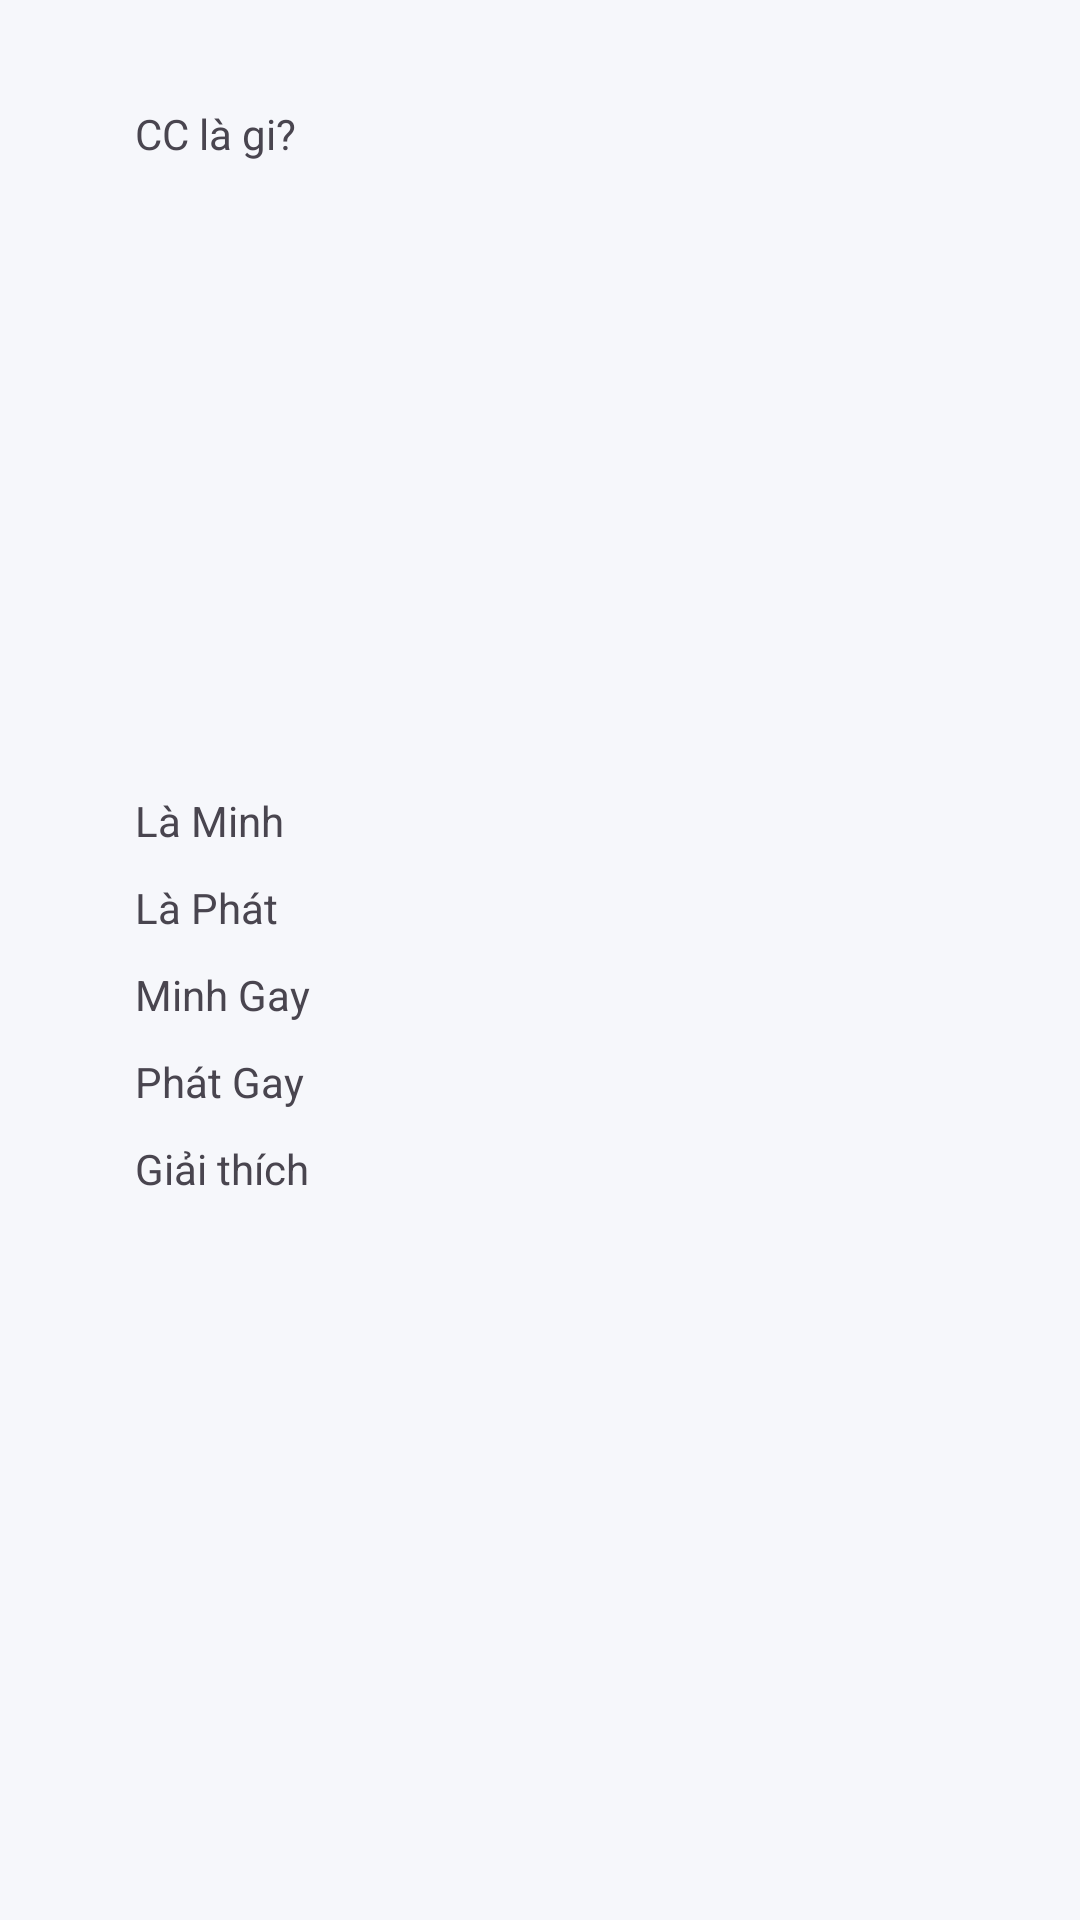

Android layout source for this screen:
<!-- AndroidManifest.xml: application theme Theme.Final -->
<!-- res/layout/layout_listview_review.xml -->
<?xml version="1.0" encoding="utf-8"?>
<LinearLayout xmlns:android="http://schemas.android.com/apk/res/android"
    xmlns:app="http://schemas.android.com/apk/res-auto"
    xmlns:tools="http://schemas.android.com/tools"
    android:layout_width="match_parent"
    android:layout_height="match_parent"
    android:padding="30dp"
    android:orientation="vertical">

    <TextView
        android:id="@+id/txtLLRcontent"
        android:layout_width="match_parent"
        android:layout_height="wrap_content"
        android:paddingVertical="5dp"
        android:paddingLeft="15dp"
        android:text="CC là gi?" />

    <ImageView
        android:id="@+id/imgLLR"
        android:layout_width="match_parent"
        android:layout_height="200dp"
        tools:srcCompat="@tools:sample/backgrounds/scenic" />

    <TextView
        android:id="@+id/txtLLRa"
        android:layout_width="match_parent"
        android:layout_height="wrap_content"
        android:paddingVertical="5dp"
        android:paddingLeft="15dp"
        android:text="Là Minh" />

    <TextView
        android:id="@+id/txtLLRb"
        android:layout_width="match_parent"
        android:layout_height="wrap_content"
        android:paddingVertical="5dp"
        android:paddingLeft="15dp"
        android:text="Là Phát" />

    <TextView
        android:id="@+id/txtLLRc"
        android:layout_width="match_parent"
        android:layout_height="wrap_content"
        android:paddingVertical="5dp"
        android:paddingLeft="15dp"
        android:text="Minh Gay" />

    <TextView
        android:id="@+id/txtLLRd"
        android:layout_width="match_parent"
        android:layout_height="wrap_content"
        android:paddingVertical="5dp"
        android:paddingLeft="15dp"
        android:text="Phát Gay" />

    <TextView
        android:id="@+id/txtLLRexplain"
        android:layout_width="match_parent"
        android:layout_height="wrap_content"
        android:paddingVertical="5dp"
        android:paddingLeft="15dp"
        android:text="Giải thích" />
</LinearLayout>
<!-- resources referenced by this layout -->
<resources>
  <style name="Theme.Final" parent="Base.Theme.Final" />
  <color name="color_primary">#F97316</color>
  <color name="color_primary_variant">#FB923C</color>
  <color name="color_on_primary">#FFFFFF</color>
  <color name="color_surface_soft">#F1F3F8</color>
  <color name="color_background">#F6F7FB</color>
  <color name="color_surface">#FFFFFF</color>
  <color name="color_text_primary">#0F172A</color>
  <color name="color_text_secondary">#64748B</color>
  <color name="color_hero_bg">#0B1220</color>
  <style name="ButtonPrimary" parent="Widget.Material3.Button">
          <item name="android:background">@drawable/btn_primary_gradient</item>
          <item name="android:textColor">@color/color_on_primary</item>
          <item name="android:textSize">15sp</item>
          <item name="android:textStyle">bold</item>
          <item name="cornerRadius">@dimen/radius_button</item>
          <item name="android:paddingStart">@dimen/padding_medium</item>
          <item name="android:paddingEnd">@dimen/padding_medium</item>
          <item name="android:paddingTop">14dp</item>
          <item name="android:paddingBottom">14dp</item>
          <item name="android:minHeight">@dimen/button_height</item>
      </style>
  <style name="ButtonOutline" parent="Widget.Material3.Button.OutlinedButton">
          <item name="android:background">@drawable/btn_outline</item>
          <item name="android:textColor">@color/color_primary</item>
          <item name="android:textSize">15sp</item>
          <item name="cornerRadius">@dimen/radius_button</item>
          <item name="strokeColor">@color/color_outline</item>
          <item name="android:paddingStart">@dimen/padding_medium</item>
          <item name="android:paddingEnd">@dimen/padding_medium</item>
          <item name="android:paddingTop">14dp</item>
          <item name="android:paddingBottom">14dp</item>
      </style>
  <style name="ButtonSecondary" parent="Widget.Material3.Button.OutlinedButton">
          <item name="android:background">@drawable/btn_secondary</item>
          <item name="android:textColor">@color/color_on_primary</item>
          <item name="android:textSize">15sp</item>
          <item name="cornerRadius">@dimen/radius_button</item>
          <item name="android:paddingStart">@dimen/padding_medium</item>
          <item name="android:paddingEnd">@dimen/padding_medium</item>
          <item name="android:paddingTop">14dp</item>
          <item name="android:paddingBottom">14dp</item>
      </style>
  <dimen name="radius_button">20dp</dimen>
  <dimen name="padding_medium">16dp</dimen>
  <dimen name="button_height">48dp</dimen>
  <color name="color_outline">#E5E7EB</color>
  <color name="ripple_primary">#33F97316</color>
  <color name="button_primary_disabled">#66F97316</color>
  <color name="button_primary_pressed">#EA580C</color>
  <color name="ripple_outline">#33111111</color>
  <color name="button_outline_stroke_disabled">#66F97316</color>
  <color name="button_outline_stroke">@color/color_primary</color>
  <color name="ripple_secondary">#33FB923C</color>
  <color name="button_secondary_disabled">#66FB923C</color>
  <color name="button_secondary_pressed">#F97316</color>
  <color name="button_secondary">@color/color_primary_variant</color>
</resources>
